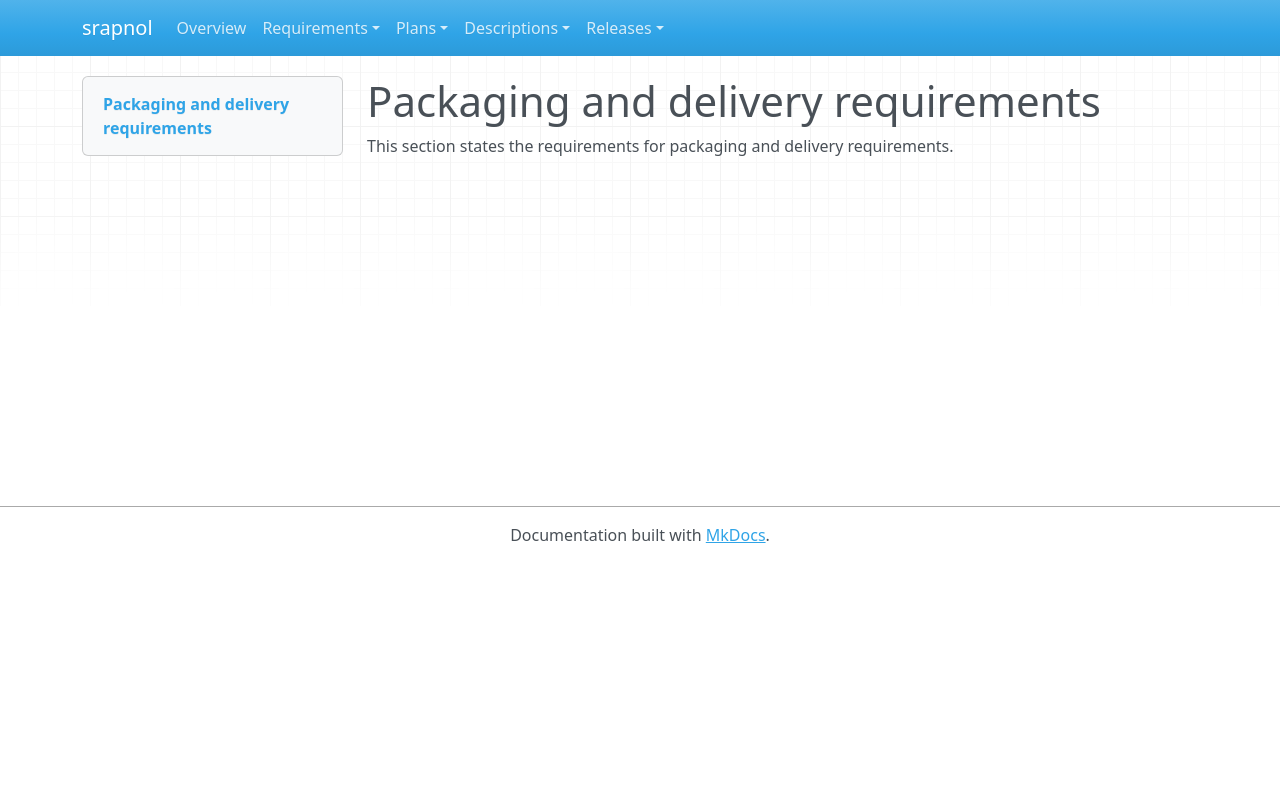

repository: emanspeaks/srapnol · page: srs/SRS-PKG/index.html · generator: mkdocs

---
active: true
derived: false
level: 10.0
links: []
normative: false
ref: ''
reviewed: OQJ9DVqMiw0gQWcyvfUROGW1bBRIy6Lvq2bw3rKl4Z0=
---

# Packaging and delivery requirements

This section states the requirements for packaging and delivery requirements.
